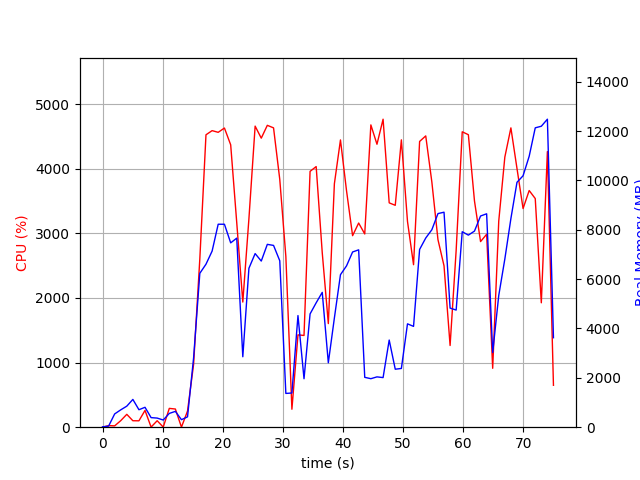

The data file committed next to this chart (first rows):
elapsed_time, nproc, cpu, mem_real, mem_virtual
3.361701965332031e-05, 1, 0.0, 15.12, 3192
1.006, 2, 24.8, 43.17, 150.1
2.016, 5, 20.8, 537.6, 2359
3.025, 4, 101.0, 702.9, 2390
4.035, 4, 199.0, 852.7, 2554
5.045, 8, 100.0, 1126, 5479
6.055, 3, 98.9, 708.3, 2020
7.066, 4, 259.7, 806.5, 2720
8.079, 4, 2.0, 388.1, 1866
9.09, 3, 100.0, 369.5, 1595
10.1, 3, 2.0, 290.8, 1524
11.11, 4, 291.1, 558.5, 2152
12.12, 5, 281.1, 641.8, 2453
13.13, 4, 1.0, 304.1, 1815
14.14, 1, 249.5, 419.5, 4243
15.15, 1, 972.5, 2807, 10197
16.19, 1, 2603, 6236, 14293
17.21, 1, 4524, 6604, 14293
18.23, 1, 4588, 7135, 20552
19.24, 1, 4562, 8224, 20564
20.28, 1, 4628, 8224, 20564
21.32, 1, 4368, 7470, 20564
22.33, 1, 3165, 7661, 20612
23.34, 1, 1936, 2855, 20668
24.36, 1, 3225, 6440, 20668
25.39, 1, 4658, 7035, 20738
26.41, 1, 4472, 6732, 20825
27.42, 1, 4670, 7409, 20825
28.46, 1, 4631, 7366, 20825
29.49, 1, 3833, 6744, 20825
30.5, 1, 2642, 1369, 20825
31.51, 1, 277.9, 1386, 20825
32.52, 1, 1428, 4523, 26009
33.53, 1, 1419, 1964, 22937
34.53, 1, 3958, 4590, 23914
35.55, 1, 4032, 5041, 24322
36.56, 1, 2699, 5464, 24322
37.57, 1, 1603, 2611, 24418
38.58, 1, 3766, 4426, 24418
39.59, 1, 4444, 6180, 24929
40.6, 1, 3658, 6538, 24929
41.61, 1, 2963, 7100, 24929
42.62, 1, 3159, 7187, 24929
43.63, 1, 2990, 2021, 22881
44.65, 1, 4677, 1966, 22881
45.67, 1, 4378, 2039, 22881
46.68, 1, 4765, 2010, 22881
47.7, 1, 3471, 3531, 26977
48.71, 1, 3433, 2350, 28001
49.73, 1, 4446, 2380, 28001
50.75, 1, 3184, 4188, 31073
51.75, 1, 2514, 4085, 29025
52.76, 1, 4421, 7204, 35231
53.78, 1, 4507, 7666, 35301
54.8, 1, 3792, 8003, 35301
55.82, 1, 2901, 8656, 35301
56.83, 1, 2497, 8712, 35301
57.84, 1, 1264, 4826, 37349
58.84, 1, 2734, 4746, 35301
59.86, 1, 4570, 7921, 35337
... 15 more rows
